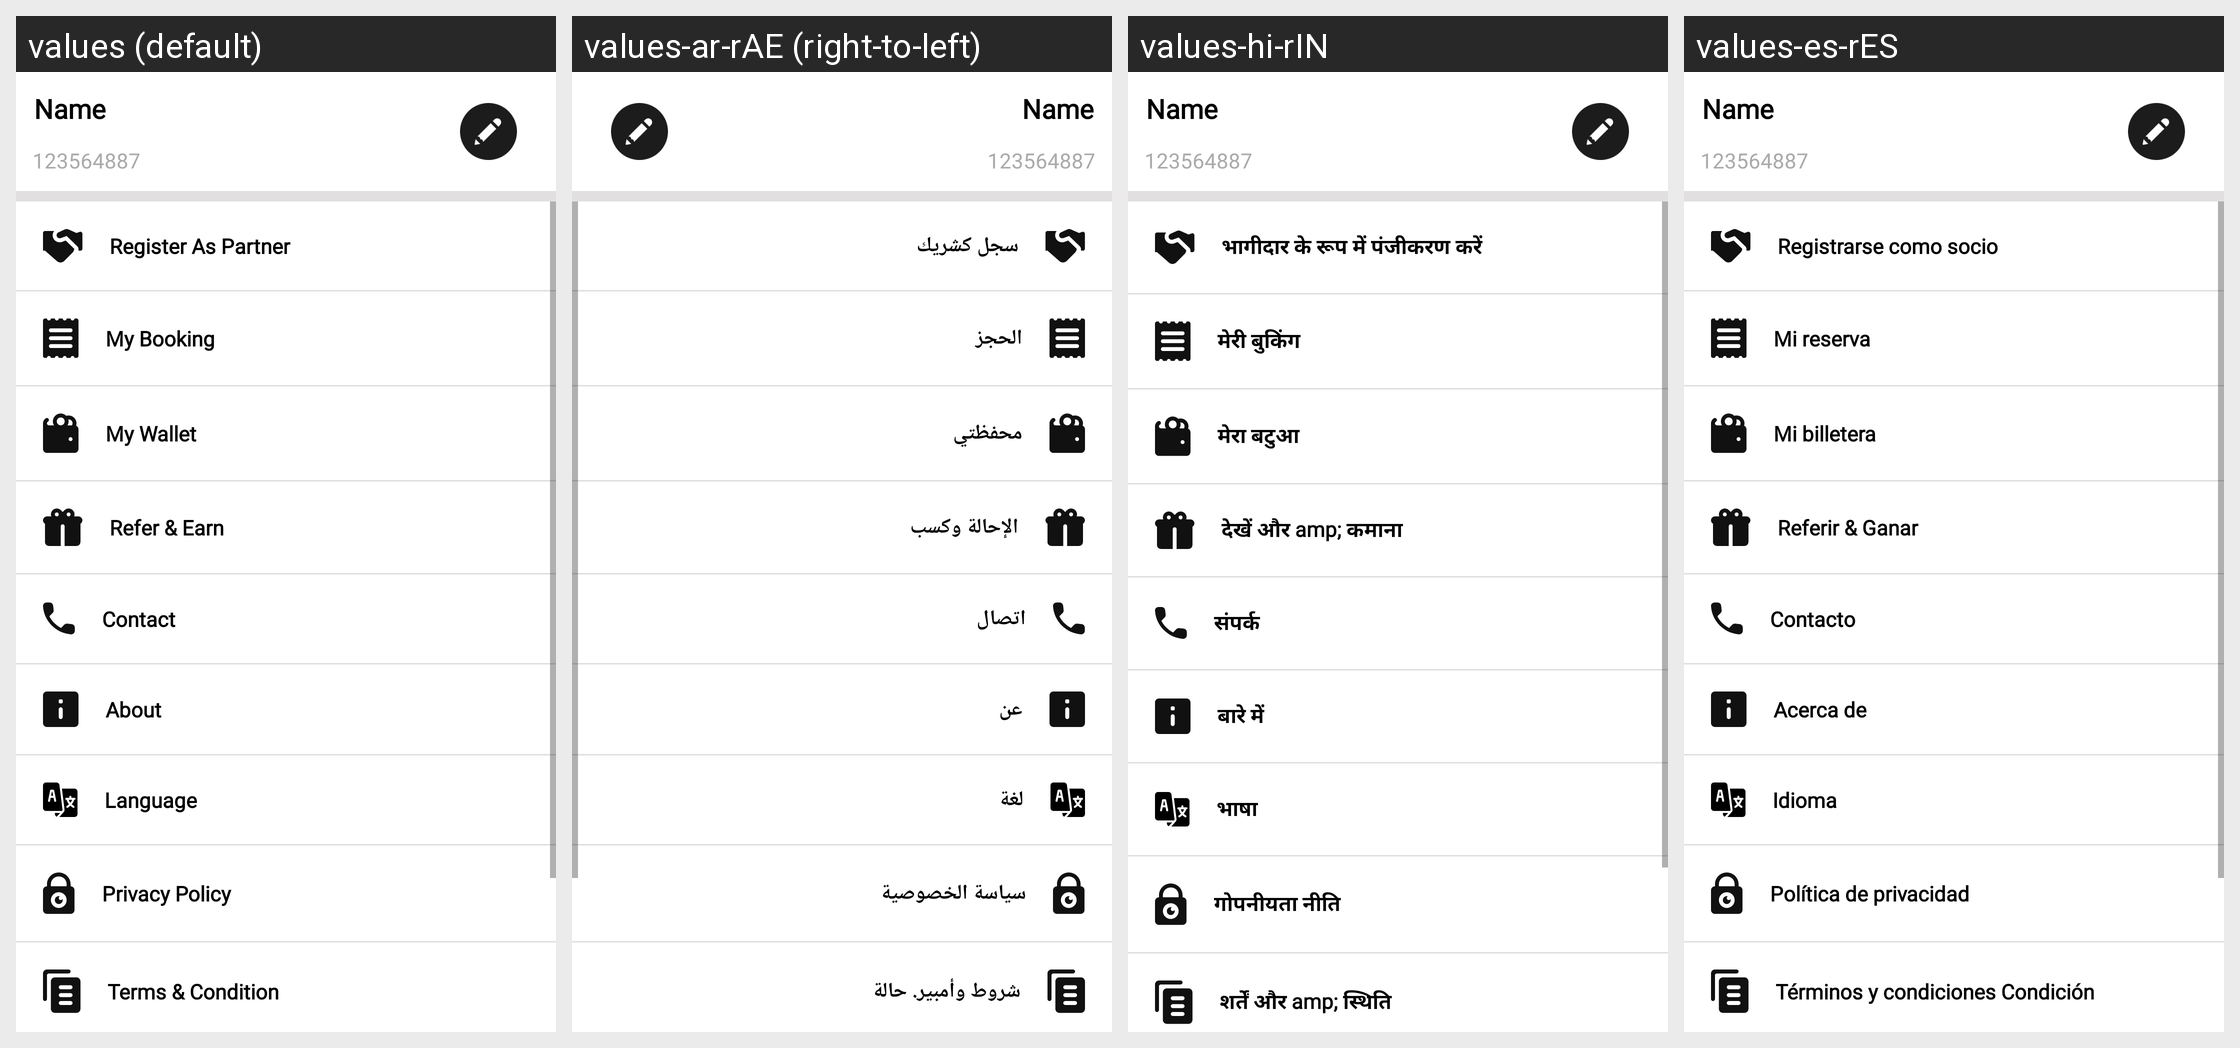

This grid shows one Android layout under several languages. Give, for every string resource on the screen, its name, the default text and each shown locale's text.
Android screen res/layout/activity_setting.xml rendered under 4 locales, left to right: values (default), values-ar-rAE (right-to-left), values-hi-rIN, values-es-rES. Device: Nexus 5 (rendered at 1080×1920; each locale shown at half size, 540×960, under a caption strip naming it); theme Theme.TownClap.
Other locales in the repository, not shown: values-en-rUS.
Strings drawn on this screen, with the default value and each locale's value (text and hints the layout hard-codes, and strings that could not be matched under every locale, appear in the picture but are not listed):

menu1
  values: Register As Partner
  values-ar-rAE: سجل كشريك
  values-hi-rIN: भागीदार के रूप में पंजीकरण करें
  values-es-rES: Registrarse como socio

menu2
  values: My Booking
  values-ar-rAE: الحجز
  values-hi-rIN: मेरी बुकिंग
  values-es-rES: Mi reserva

menu6
  values: My Wallet
  values-ar-rAE: محفظتي
  values-hi-rIN: मेरा बटुआ
  values-es-rES: Mi billetera

menu5
  values: Refer & Earn
  values-ar-rAE: الإحالة وكسب
  values-hi-rIN: देखें और amp; कमाना
  values-es-rES: Referir & Ganar

contect
  values: Contact
  values-ar-rAE: اتصال
  values-hi-rIN: संपर्क
  values-es-rES: Contacto

menu3
  values: About
  values-ar-rAE: عن
  values-hi-rIN: बारे में
  values-es-rES: Acerca de

langu
  values: Language
  values-ar-rAE: لغة
  values-hi-rIN: भाषा
  values-es-rES: Idioma

privacy
  values: Privacy Policy
  values-ar-rAE: سياسة الخصوصية
  values-hi-rIN: गोपनीयता नीति
  values-es-rES: Política de privacidad

trams
  values: Terms & Condition
  values-ar-rAE: شروط وأمبير. حالة
  values-hi-rIN: शर्तें और amp; स्थि‍ति
  values-es-rES: Términos y condiciones Condición
